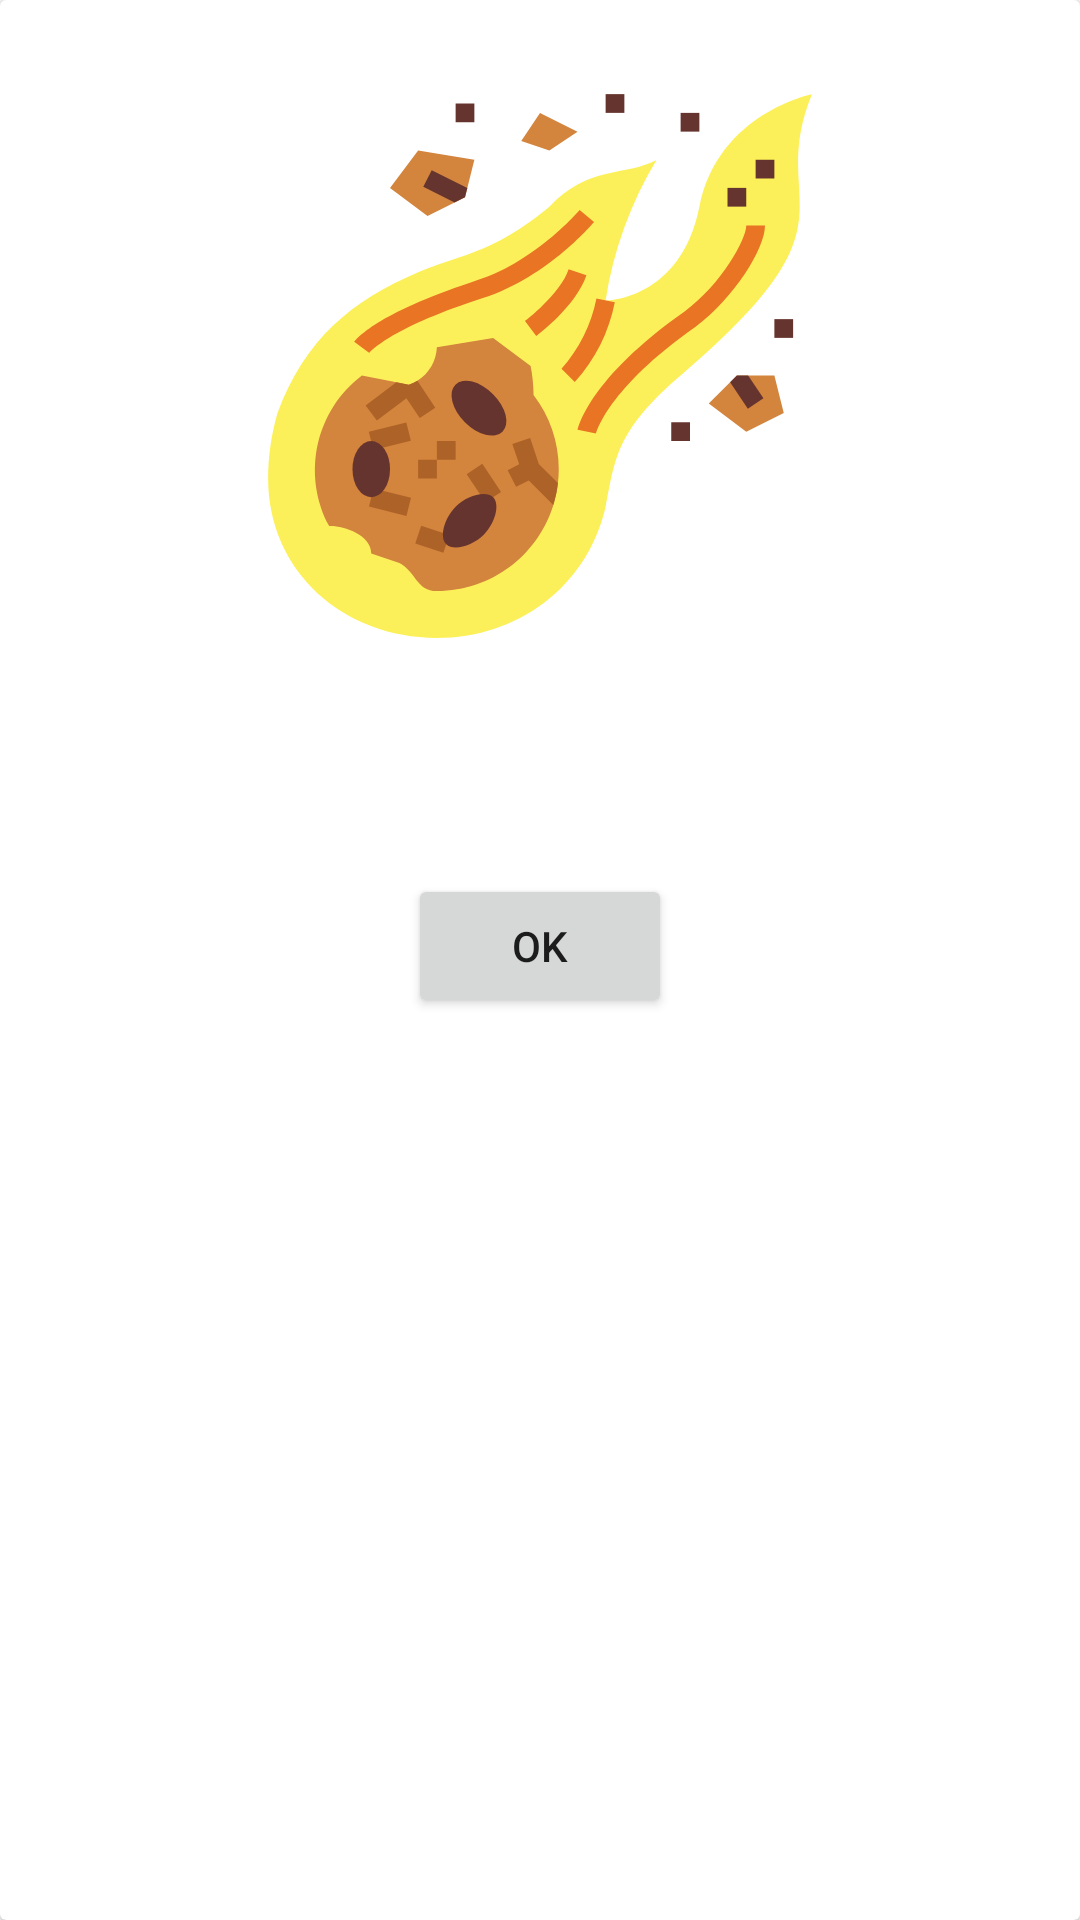

Produce the Android XML layout that renders to this screen, including the resource entries it uses.
<!-- AndroidManifest.xml: application theme Theme.GetShwifty -->
<!-- res/layout/layout_error_status.xml -->
<?xml version="1.0" encoding="utf-8"?>
<layout xmlns:tools="http://schemas.android.com/tools"
    xmlns:android="http://schemas.android.com/apk/res/android"
    xmlns:app="http://schemas.android.com/apk/res-auto">
    <data>
        <import type="android.view.View" />
    </data>
    <androidx.cardview.widget.CardView
        android:id="@+id/error_card"
        android:layout_margin="12dp"
        android:layout_width="match_parent"
        android:layout_height="wrap_content">

        <androidx.constraintlayout.widget.ConstraintLayout
      android:layout_width="match_parent"
      android:layout_height="wrap_content">
            <androidx.appcompat.widget.AppCompatImageView
                android:id="@+id/crash"
                android:src="@drawable/ic_asteroid"
                android:layout_margin="22dp"
                app:layout_constraintStart_toStartOf="parent"
                app:layout_constraintTop_toTopOf="parent"
                app:layout_constraintEnd_toEndOf="parent"
                android:layout_width="200dp"
                android:layout_height="200dp"/>
            <TextView
                android:id="@+id/error_text"
                android:gravity="center"
                android:layout_margin="12dp"
                android:padding="12dp"
                android:textSize="21sp"
                android:textColor="@color/black"
                app:layout_constraintTop_toBottomOf="@id/crash"
                android:layout_width="match_parent"
                android:layout_height="wrap_content"/>
            <Button
                android:id="@+id/ok_butn"
                android:layout_margin="5dp"
                android:text="@string/ok"
                app:layout_constraintTop_toBottomOf="@id/error_text"
                app:layout_constraintEnd_toEndOf="parent"
                app:layout_constraintStart_toStartOf="parent"
                android:layout_width="wrap_content"
                android:layout_height="wrap_content"/>

  </androidx.constraintlayout.widget.ConstraintLayout>
    </androidx.cardview.widget.CardView>


</layout>
<!-- resources referenced by this layout -->
<resources>
  <color name="black">#FF000000</color>
  <!-- drawable ic_asteroid: vector/xml drawable (drawable, 4245 chars, omitted) -->
  <string name="ok">Ok</string>
  <style name="Theme.GetShwifty" parent="Theme.MaterialComponents.DayNight.DarkActionBar">
          
          <item name="colorPrimary">@color/purple_500</item>
          <item name="colorPrimaryVariant">@color/purple_700</item>
          <item name="colorOnPrimary">@color/white</item>
          
          <item name="colorSecondary">@color/teal_200</item>
          <item name="colorSecondaryVariant">@color/teal_700</item>
          <item name="colorOnSecondary">@color/black</item>
          
          <item name="android:statusBarColor" tools:targetApi="l">?attr/colorPrimaryVariant</item>
          
      </style>
  <color name="purple_500">#FF6200EE</color>
  <color name="purple_700">#FF3700B3</color>
  <color name="white">#FFFFFFFF</color>
  <color name="teal_200">#FF03DAC5</color>
  <color name="teal_700">#FF018786</color>
</resources>
